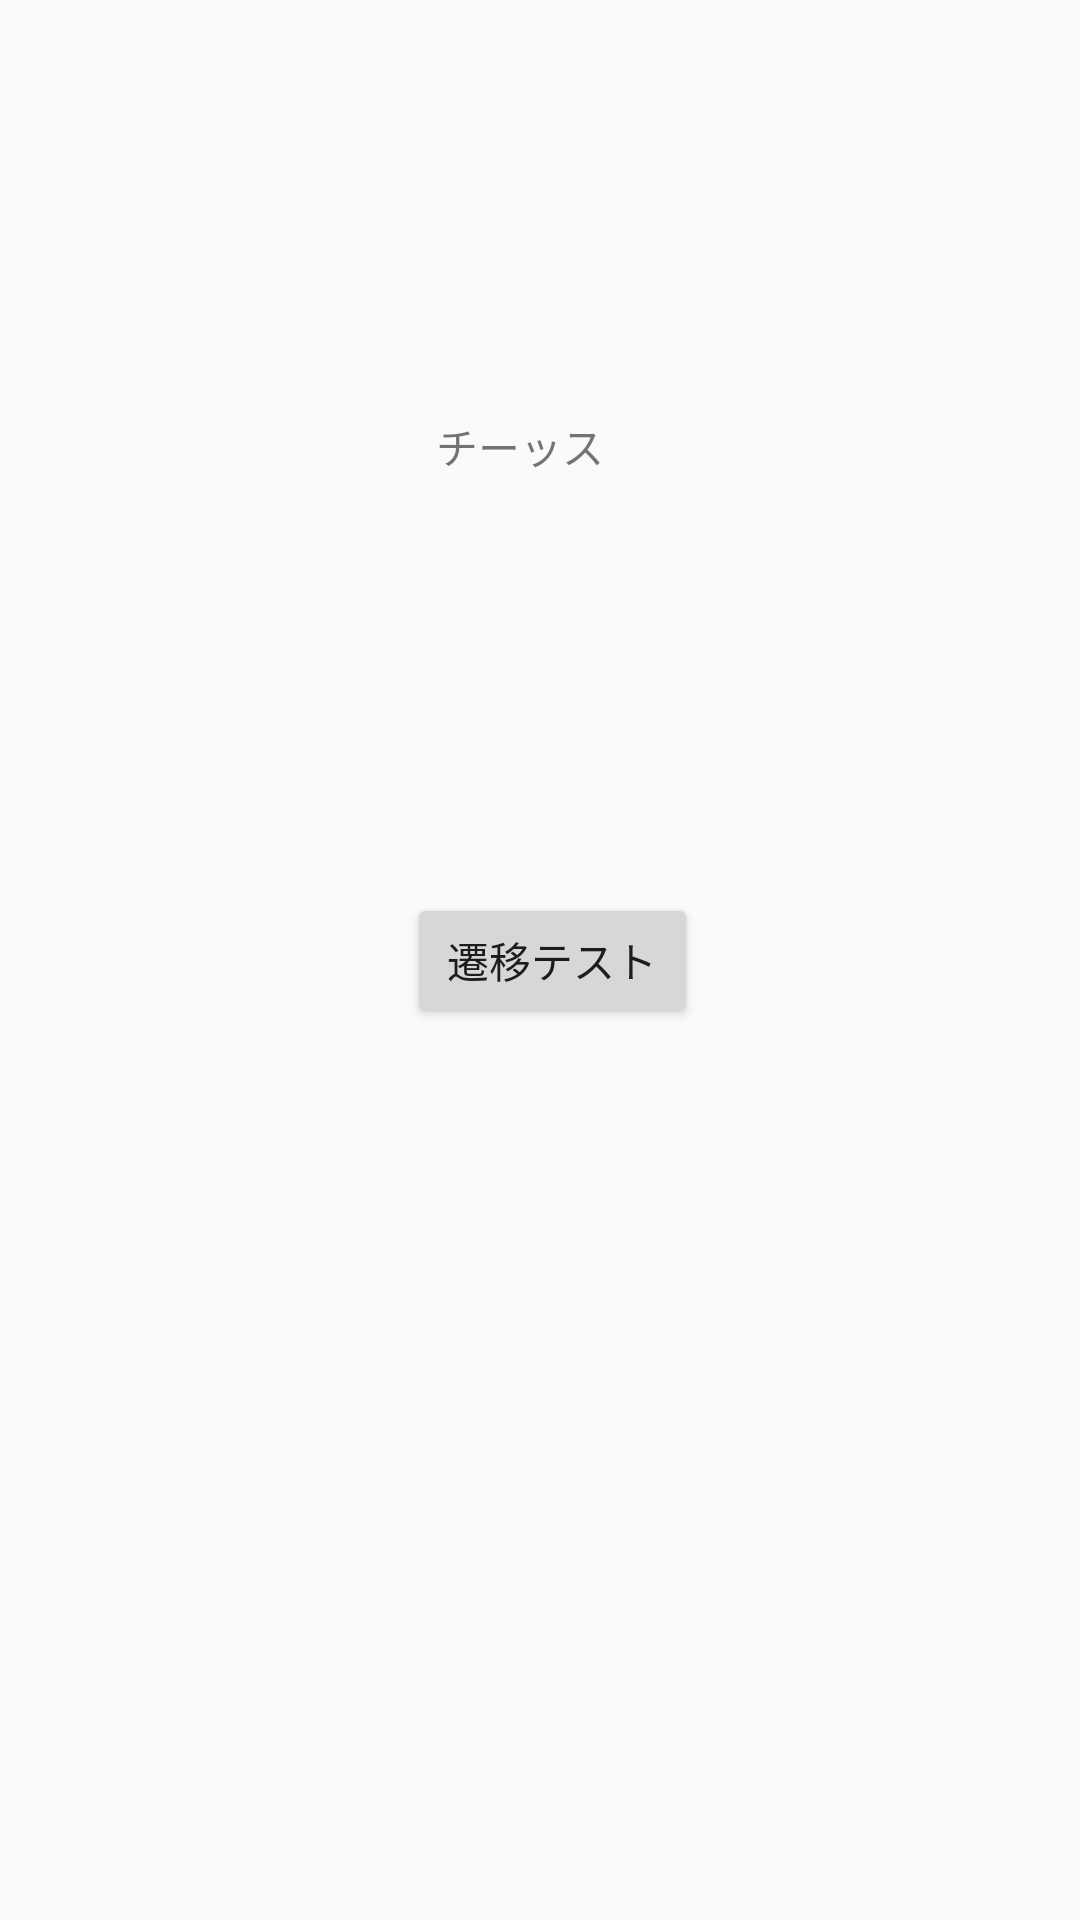

This screen was rendered from an Android layout file. Write that file and the resources it references.
<!-- AndroidManifest.xml: application theme AppTheme -->
<!-- res/layout/activity_main.xml -->
<?xml version="1.0" encoding="utf-8"?>
<android.support.constraint.ConstraintLayout xmlns:android="http://schemas.android.com/apk/res/android"
    xmlns:app="http://schemas.android.com/apk/res-auto"
    xmlns:tools="http://schemas.android.com/tools"
    android:layout_width="match_parent"
    android:layout_height="match_parent"
    tools:context=".MainActivity"
    tools:layout_editor_absoluteY="25dp">

    <SurfaceView
        android:id="@+id/surfaceView"
        android:layout_width="match_parent"
        android:layout_height="match_parent"
        android:visibility="invisible" />

    <TextView
        android:id="@+id/test"
        android:layout_width="119dp"
        android:layout_height="33dp"
        android:layout_marginBottom="8dp"
        android:layout_marginEnd="8dp"
        android:layout_marginLeft="8dp"
        android:layout_marginRight="8dp"
        android:layout_marginStart="8dp"
        android:layout_marginTop="8dp"
        android:gravity="center"
        android:text="@string/hello"
        app:layout_constraintBottom_toTopOf="@+id/button2"
        app:layout_constraintEnd_toEndOf="parent"
        app:layout_constraintHorizontal_bias="0.471"
        app:layout_constraintStart_toStartOf="parent"
        app:layout_constraintTop_toTopOf="parent" />

    <Button
        android:id="@+id/button2"
        android:layout_width="97dp"
        android:layout_height="45dp"
        android:layout_marginBottom="8dp"
        android:layout_marginLeft="8dp"
        android:layout_marginStart="8dp"
        android:layout_marginTop="8dp"
        android:onClick="changeActivity"
        android:text="@string/test_button"
        app:layout_constraintBottom_toBottomOf="@+id/frameLayout"
        app:layout_constraintEnd_toEndOf="@+id/frameLayout"
        app:layout_constraintHorizontal_bias="0.5"
        app:layout_constraintStart_toStartOf="@+id/frameLayout"
        app:layout_constraintTop_toTopOf="parent" />

    <FrameLayout
        android:id="@+id/frameLayout"
        android:layout_width="match_parent"
        android:layout_height="match_parent">

        <ImageView
            android:id="@+id/testImage"
            android:layout_width="109dp"
            android:layout_height="114dp"
            app:srcCompat="@drawable/earth_nature_futaba" />

    </FrameLayout>

</android.support.constraint.ConstraintLayout>
<!-- resources referenced by this layout -->
<resources>
  <string name="hello">チーッス</string>
  <string name="test_button">遷移テスト</string>
  <style name="AppTheme" parent="Theme.AppCompat.Light.NoActionBar">
          
          <item name="colorPrimary">@color/colorPrimary</item>
          <item name="colorPrimaryDark">@color/colorPrimaryDark</item>
          <item name="colorAccent">@color/colorAccent</item>
      </style>
  <!-- not gathered from this repository: default colours our renderer supplied (Android Studio template values) -->
  <color name="colorPrimary">#FF6200EE</color>
  <color name="colorPrimaryDark">#FF3700B3</color>
  <color name="colorAccent">#FF03DAC5</color>
</resources>
